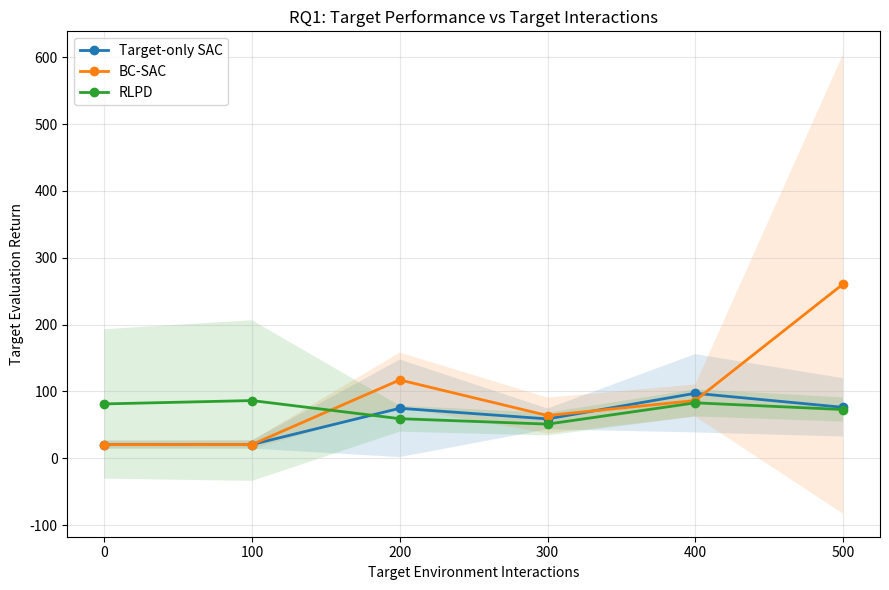
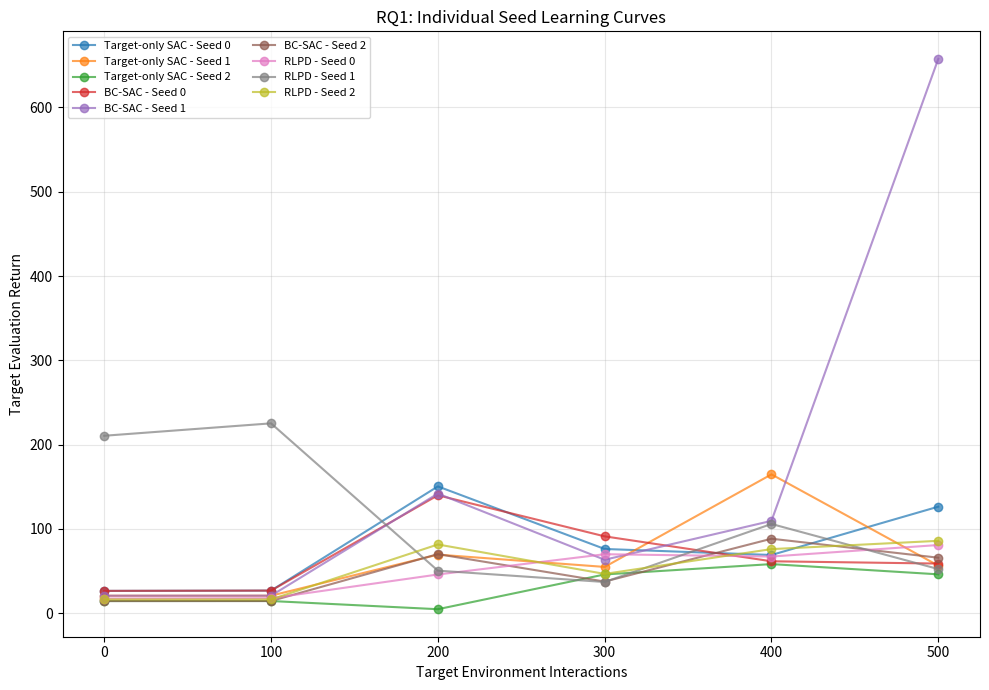
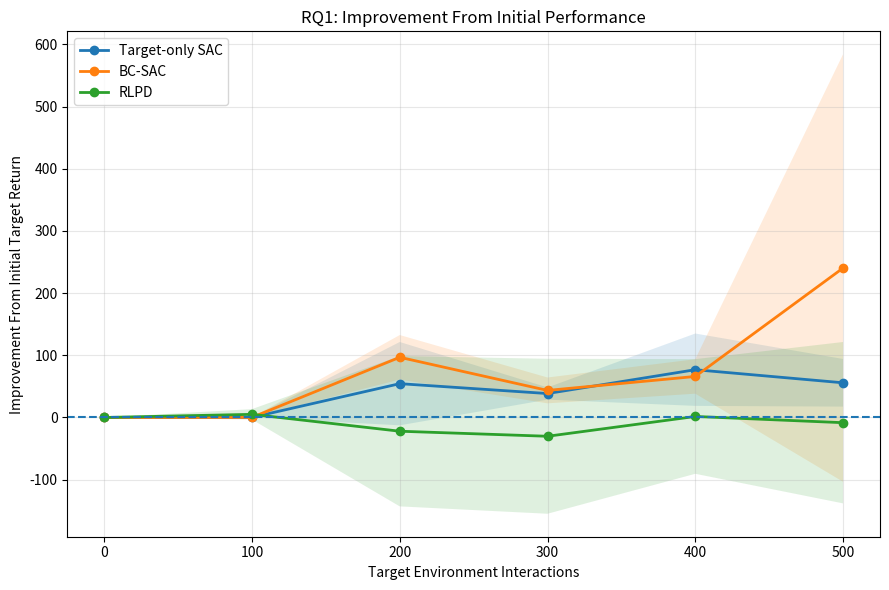
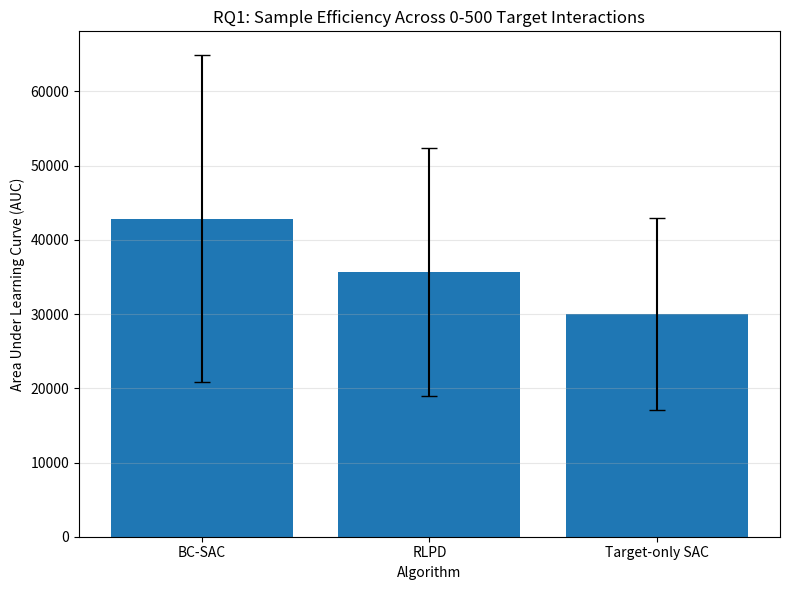

These figures' Python source, in order:
import numpy as np
import pandas as pd
import matplotlib.pyplot as plt

# ============================================================
# RQ1 RESULTS
# Hopper-friction, shift = 0.1
# Seeds = 0, 1, 2
# ============================================================

interactions = np.array([0, 100, 200, 300, 400, 500])

results = {
    "Target-only SAC": {
        0: [26.3360, 26.6798, 150.3314, 76.0675, 68.9321, 126.2788],
        1: [20.6006, 20.6365, 69.3639, 54.7659, 164.6168, 56.2841],
        2: [14.2691, 14.3111, 4.5948, 45.8442, 58.1246, 45.9727]
    },

    "BC-SAC": {
        0: [26.3360, 26.6798, 139.7879, 91.0532, 61.4719, 58.7532],
        1: [20.6006, 20.6365, 141.7898, 63.2706, 109.4266, 657.6992],
        2: [14.2691, 14.3111, 69.9655, 37.3880, 88.2351, 65.7203]
    },

    "RLPD": {
        0: [17.2913, 17.6584, 45.7935, 69.8461, 67.0994, 80.7631],
        1: [210.4238, 225.1484, 50.3525, 36.8799, 105.7455, 52.2291],
        2: [16.1719, 16.1671, 81.4145, 46.4885, 75.9030, 85.7329]
    }
}


# ============================================================
# CREATE DATASET
# ============================================================

rows = []

for algorithm, seeds in results.items():

    for seed, returns in seeds.items():

        initial_return = returns[0]

        for interaction, target_return in zip(interactions, returns):

            improvement = target_return - initial_return

            rows.append([
                algorithm,
                seed,
                interaction,
                target_return,
                initial_return,
                improvement
            ])


df = pd.DataFrame(
    rows,
    columns=[
        "Algorithm",
        "Seed",
        "Target_Interactions",
        "Target_Return",
        "Initial_Return",
        "Improvement_From_Initial"
    ]
)


# Save raw dataset
df.to_csv(
    "rq1_results.csv",
    index=False
)

print("\nDataset created:")
print(df.head())

print("\nNumber of observations:", len(df))


# ============================================================
# SUMMARY STATISTICS
# ============================================================

summary = (
    df.groupby(
        ["Algorithm", "Target_Interactions"]
    )["Target_Return"]
    .agg(["mean", "std"])
    .reset_index()
)

print("\nSummary:")
print(summary)

summary.to_csv(
    "rq1_summary.csv",
    index=False
)


# ============================================================
# GRAPH 1
# MEAN TARGET RETURN +/- STANDARD DEVIATION
# ============================================================

plt.figure(figsize=(9, 6))

for algorithm in results.keys():

    temp = summary[
        summary["Algorithm"] == algorithm
    ]

    x = temp["Target_Interactions"].to_numpy()
    mean = temp["mean"].to_numpy()
    std = temp["std"].to_numpy()

    plt.plot(
        x,
        mean,
        marker="o",
        linewidth=2,
        label=algorithm
    )

    plt.fill_between(
        x,
        mean - std,
        mean + std,
        alpha=0.15
    )


plt.xlabel("Target Environment Interactions")
plt.ylabel("Target Evaluation Return")

plt.title(
    "RQ1: Target Performance vs Target Interactions"
)

plt.legend()

plt.grid(
    True,
    alpha=0.3
)

plt.tight_layout()

plt.savefig(
    "rq1_mean_learning_curve.png",
    dpi=300
)

plt.show()


# ============================================================
# GRAPH 2
# INDIVIDUAL SEED CURVES
# ============================================================

plt.figure(figsize=(10, 7))

for algorithm, seeds in results.items():

    for seed, returns in seeds.items():

        plt.plot(
            interactions,
            returns,
            marker="o",
            alpha=0.7,
            label=f"{algorithm} - Seed {seed}"
        )


plt.xlabel("Target Environment Interactions")
plt.ylabel("Target Evaluation Return")

plt.title(
    "RQ1: Individual Seed Learning Curves"
)

plt.legend(
    fontsize=8,
    ncol=2
)

plt.grid(
    True,
    alpha=0.3
)

plt.tight_layout()

plt.savefig(
    "rq1_individual_seeds.png",
    dpi=300
)

plt.show()


# ============================================================
# GRAPH 3
# IMPROVEMENT FROM INITIAL PERFORMANCE
# ============================================================

improvement_summary = (
    df.groupby(
        ["Algorithm", "Target_Interactions"]
    )["Improvement_From_Initial"]
    .agg(["mean", "std"])
    .reset_index()
)


plt.figure(figsize=(9, 6))

for algorithm in results.keys():

    temp = improvement_summary[
        improvement_summary["Algorithm"] == algorithm
    ]

    x = temp["Target_Interactions"].to_numpy()
    mean = temp["mean"].to_numpy()
    std = temp["std"].to_numpy()

    plt.plot(
        x,
        mean,
        marker="o",
        linewidth=2,
        label=algorithm
    )

    plt.fill_between(
        x,
        mean - std,
        mean + std,
        alpha=0.15
    )


plt.axhline(
    y=0,
    linestyle="--"
)

plt.xlabel("Target Environment Interactions")

plt.ylabel(
    "Improvement From Initial Target Return"
)

plt.title(
    "RQ1: Improvement From Initial Performance"
)

plt.legend()

plt.grid(
    True,
    alpha=0.3
)

plt.tight_layout()

plt.savefig(
    "rq1_improvement_curve.png",
    dpi=300
)

plt.show()


# ============================================================
# GRAPH 4
# AREA UNDER LEARNING CURVE (AUC)
# ============================================================

auc_rows = []

for algorithm, seeds in results.items():

    for seed, returns in seeds.items():

        auc = np.trapz(
            returns,
            interactions
        )

        auc_rows.append([
            algorithm,
            seed,
            auc
        ])


auc_df = pd.DataFrame(
    auc_rows,
    columns=[
        "Algorithm",
        "Seed",
        "AUC"
    ]
)

auc_df.to_csv(
    "rq1_auc.csv",
    index=False
)

print("\nAUC results:")
print(auc_df)


auc_summary = (
    auc_df.groupby("Algorithm")["AUC"]
    .agg(["mean", "std"])
    .reset_index()
)

print("\nAUC summary:")
print(auc_summary)


plt.figure(figsize=(8, 6))

plt.bar(
    auc_summary["Algorithm"],
    auc_summary["mean"],
    yerr=auc_summary["std"],
    capsize=6
)

plt.xlabel("Algorithm")

plt.ylabel(
    "Area Under Learning Curve (AUC)"
)

plt.title(
    "RQ1: Sample Efficiency Across 0-500 Target Interactions"
)

plt.grid(
    axis="y",
    alpha=0.3
)

plt.tight_layout()

plt.savefig(
    "rq1_auc_comparison.png",
    dpi=300
)

plt.show()


print("\n======================================")
print("RQ1 ANALYSIS COMPLETE")
print("======================================")

print("\nFiles created:")

print("1. rq1_results.csv")
print("2. rq1_summary.csv")
print("3. rq1_auc.csv")
print("4. rq1_mean_learning_curve.png")
print("5. rq1_individual_seeds.png")
print("6. rq1_improvement_curve.png")
print("7. rq1_auc_comparison.png")
